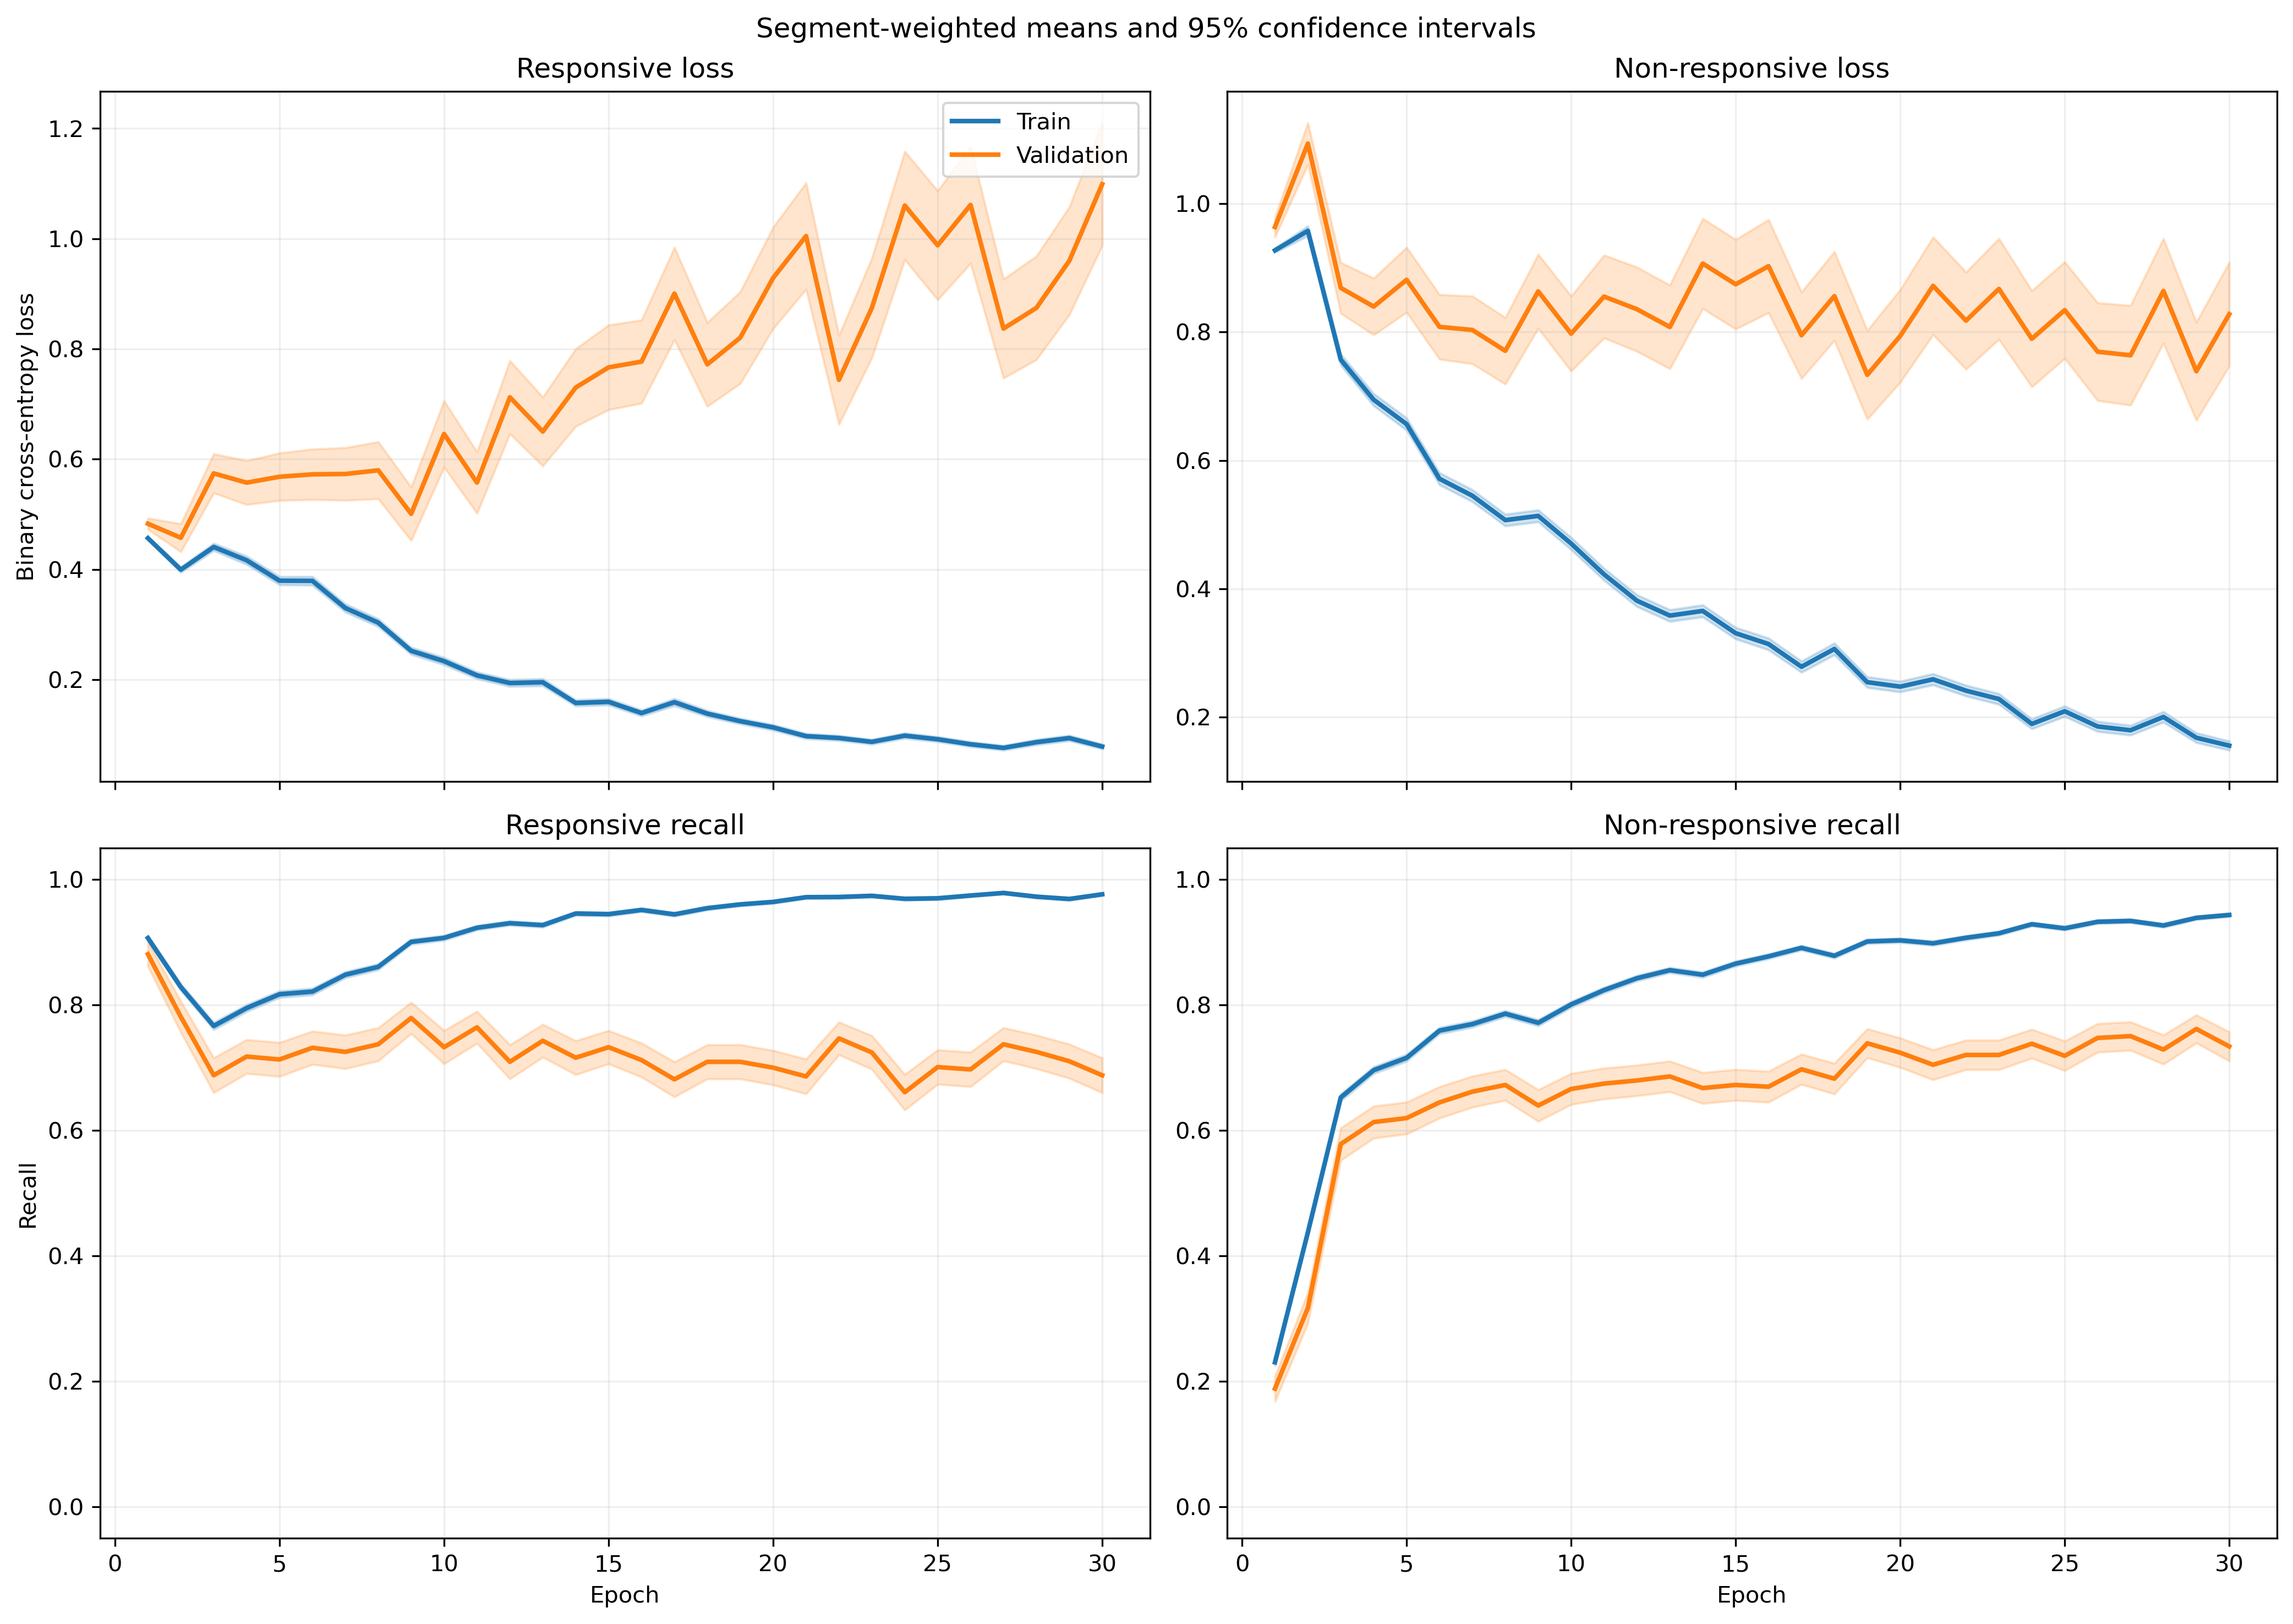

Source data for this figure (header and first rows):
fold, epoch, split, r_loss, r_loss_count, r_loss_sum, r_loss_sum_sq, r_recall, r_recall_count, r_recall_sum, r_recall_sum_sq, nr_loss, nr_loss_count, nr_loss_sum, nr_loss_sum_sq, nr_recall, nr_recall_count, nr_recall_sum, nr_recall_sum_sq
1, 1, train, 0.4623, 1063, 491.4, 246.9, 0.9445, 1063, 1004, 1004, 0.9407, 1401, 1318, 1323, 0.1485, 1401, 208.0, 208.0
1, 1, validation, 0.354, 10, 3.54, 1.298, 1.0, 10, 10.0, 10.0, , 0, 0.0, 0.0, , 0, 0.0, 0.0
1, 2, train, 0.4233, 1063, 450, 277, 0.8429, 1063, 896.0, 896.0, 0.8974, 1401, 1257, 1486, 0.4347, 1401, 609.0, 609.0
1, 2, validation, 0.2055, 10, 2.055, 0.4963, 1.0, 10, 10.0, 10.0, , 0, 0.0, 0.0, , 0, 0.0, 0.0
1, 3, train, 0.412, 1063, 437.9, 386.5, 0.7723, 1063, 821.0, 821.0, 0.7761, 1401, 1087, 1566, 0.6481, 1401, 908.0, 908.0
1, 3, validation, 0.1211, 10, 1.211, 0.1919, 1.0, 10, 10.0, 10.0, , 0, 0.0, 0.0, , 0, 0.0, 0.0
1, 4, train, 0.4399, 1063, 467.6, 653, 0.7959, 1063, 846.0, 846.0, 0.6869, 1401, 962.3, 1656, 0.6981, 1401, 978.0, 978.0
1, 4, validation, 0.1523, 10, 1.523, 0.8444, 0.9, 10, 9.0, 9.0, , 0, 0.0, 0.0, , 0, 0.0, 0.0
1, 5, train, 0.4024, 1063, 427.7, 505, 0.8166, 1063, 868.0, 868.0, 0.601, 1401, 842.1, 1261, 0.7259, 1401, 1017, 1017
1, 5, validation, 0.1098, 10, 1.098, 0.1475, 1.0, 10, 10.0, 10.0, , 0, 0.0, 0.0, , 0, 0.0, 0.0
1, 6, train, 0.3676, 1063, 390.7, 461.5, 0.8241, 1063, 876.0, 876.0, 0.576, 1401, 806.9, 1235, 0.7502, 1401, 1051, 1051
1, 6, validation, 0.08742, 10, 0.8742, 0.1151, 1.0, 10, 10.0, 10.0, , 0, 0.0, 0.0, , 0, 0.0, 0.0
1, 7, train, 0.3201, 1063, 340.2, 395.5, 0.8589, 1063, 913.0, 913.0, 0.545, 1401, 763.5, 1209, 0.763, 1401, 1069, 1069
1, 7, validation, 0.08631, 10, 0.8631, 0.109, 1.0, 10, 10.0, 10.0, , 0, 0.0, 0.0, , 0, 0.0, 0.0
1, 8, train, 0.2512, 1063, 267.1, 291.6, 0.8965, 1063, 953.0, 953.0, 0.5631, 1401, 788.9, 1317, 0.7402, 1401, 1037, 1037
1, 8, validation, 0.1055, 10, 1.055, 0.1798, 1.0, 10, 10.0, 10.0, , 0, 0.0, 0.0, , 0, 0.0, 0.0
1, 9, train, 0.3426, 1063, 364.2, 618.7, 0.8711, 1063, 926.0, 926.0, 0.4005, 1401, 561.1, 932.9, 0.823, 1401, 1153, 1153
1, 9, validation, 0.04864, 10, 0.4864, 0.03535, 1.0, 10, 10.0, 10.0, , 0, 0.0, 0.0, , 0, 0.0, 0.0
1, 10, train, 0.2573, 1063, 273.5, 330.2, 0.9022, 1063, 959.0, 959.0, 0.5477, 1401, 767.3, 1469, 0.7759, 1401, 1087, 1087
1, 10, validation, 0.3129, 10, 3.129, 1.248, 1.0, 10, 10.0, 10.0, , 0, 0.0, 0.0, , 0, 0.0, 0.0
1, 11, train, 0.2331, 1063, 247.8, 324.3, 0.9247, 1063, 983.0, 983.0, 0.3785, 1401, 530.2, 844.4, 0.8301, 1401, 1163, 1163
1, 11, validation, 0.08515, 10, 0.8515, 0.1546, 1.0, 10, 10.0, 10.0, , 0, 0.0, 0.0, , 0, 0.0, 0.0
1, 12, train, 0.226, 1063, 240.2, 374.1, 0.9182, 1063, 976.0, 976.0, 0.3007, 1401, 421.2, 717.1, 0.8765, 1401, 1228, 1228
1, 12, validation, 0.09779, 10, 0.9779, 0.2099, 1.0, 10, 10.0, 10.0, , 0, 0.0, 0.0, , 0, 0.0, 0.0
1, 13, train, 0.2837, 1063, 301.5, 522.5, 0.8805, 1063, 936.0, 936.0, 0.2656, 1401, 372.1, 722.7, 0.8979, 1401, 1258, 1258
1, 13, validation, 0.2524, 10, 2.524, 1.042, 1.0, 10, 10.0, 10.0, , 0, 0.0, 0.0, , 0, 0.0, 0.0
1, 14, train, 0.2092, 1063, 222.4, 341.1, 0.9135, 1063, 971.0, 971.0, 0.256, 1401, 358.7, 732, 0.8958, 1401, 1255, 1255
1, 14, validation, 0.2247, 10, 2.247, 1.26, 0.9, 10, 9.0, 9.0, , 0, 0.0, 0.0, , 0, 0.0, 0.0
1, 15, train, 0.1203, 1063, 127.9, 150.4, 0.9586, 1063, 1019, 1019, 0.3531, 1401, 494.7, 1062, 0.8515, 1401, 1193, 1193
1, 15, validation, 0.1834, 10, 1.834, 1.086, 0.9, 10, 9.0, 9.0, , 0, 0.0, 0.0, , 0, 0.0, 0.0
1, 16, train, 0.1551, 1063, 164.9, 238.8, 0.9454, 1063, 1005, 1005, 0.3456, 1401, 484.2, 1035, 0.863, 1401, 1209, 1209
1, 16, validation, 0.1429, 10, 1.429, 0.4964, 1.0, 10, 10.0, 10.0, , 0, 0.0, 0.0, , 0, 0.0, 0.0
1, 17, train, 0.3559, 1063, 378.3, 954.6, 0.8617, 1063, 916.0, 916.0, 0.2223, 1401, 311.4, 803.7, 0.9215, 1401, 1291, 1291
1, 17, validation, 0.428, 10, 4.28, 8.347, 0.9, 10, 9.0, 9.0, , 0, 0.0, 0.0, , 0, 0.0, 0.0
1, 18, train, 0.09494, 1063, 100.9, 77.03, 0.9708, 1063, 1032, 1032, 0.2823, 1401, 395.5, 800.7, 0.8965, 1401, 1256, 1256
1, 18, validation, 0.1265, 10, 1.265, 0.5247, 1.0, 10, 10.0, 10.0, , 0, 0.0, 0.0, , 0, 0.0, 0.0
1, 19, train, 0.07051, 1063, 74.96, 68.14, 0.9784, 1063, 1040, 1040, 0.3082, 1401, 431.8, 1043, 0.8851, 1401, 1240, 1240
1, 19, validation, 0.05087, 10, 0.5087, 0.09479, 1.0, 10, 10.0, 10.0, , 0, 0.0, 0.0, , 0, 0.0, 0.0
1, 20, train, 0.0888, 1063, 94.39, 85.33, 0.9755, 1063, 1037, 1037, 0.2801, 1401, 392.4, 743.3, 0.8829, 1401, 1237, 1237
1, 20, validation, 0.1906, 10, 1.906, 0.7732, 0.9, 10, 9.0, 9.0, , 0, 0.0, 0.0, , 0, 0.0, 0.0
1, 21, train, 0.05888, 1063, 62.59, 51.31, 0.9868, 1063, 1049, 1049, 0.3498, 1401, 490.1, 1140, 0.8572, 1401, 1201, 1201
1, 21, validation, 0.0608, 10, 0.608, 0.1174, 1.0, 10, 10.0, 10.0, , 0, 0.0, 0.0, , 0, 0.0, 0.0
1, 22, train, 0.08455, 1063, 89.87, 70.95, 0.9737, 1063, 1035, 1035, 0.1902, 1401, 266.4, 574.1, 0.9308, 1401, 1304, 1304
1, 22, validation, 0.3865, 10, 3.865, 5.372, 0.9, 10, 9.0, 9.0, , 0, 0.0, 0.0, , 0, 0.0, 0.0
1, 23, train, 0.05733, 1063, 60.94, 28.57, 0.9868, 1063, 1049, 1049, 0.2845, 1401, 398.6, 901.2, 0.8922, 1401, 1250, 1250
1, 23, validation, 0.1692, 10, 1.692, 1.086, 0.9, 10, 9.0, 9.0, , 0, 0.0, 0.0, , 0, 0.0, 0.0
1, 24, train, 0.09213, 1063, 97.93, 101.5, 0.9661, 1063, 1027, 1027, 0.1977, 1401, 276.9, 721.9, 0.9286, 1401, 1301, 1301
1, 24, validation, 0.1586, 10, 1.586, 1.488, 0.9, 10, 9.0, 9.0, , 0, 0.0, 0.0, , 0, 0.0, 0.0
1, 25, train, 0.07038, 1063, 74.82, 75.18, 0.9755, 1063, 1037, 1037, 0.2095, 1401, 293.5, 821.3, 0.9243, 1401, 1295, 1295
1, 25, validation, 0.2396, 10, 2.396, 2.179, 0.9, 10, 9.0, 9.0, , 0, 0.0, 0.0, , 0, 0.0, 0.0
1, 26, train, 0.08884, 1063, 94.44, 169, 0.969, 1063, 1030, 1030, 0.1872, 1401, 262.3, 795.8, 0.9343, 1401, 1309, 1309
1, 26, validation, 0.1972, 10, 1.972, 1.515, 0.9, 10, 9.0, 9.0, , 0, 0.0, 0.0, , 0, 0.0, 0.0
1, 27, train, 0.1009, 1063, 107.3, 146.3, 0.969, 1063, 1030, 1030, 0.1366, 1401, 191.4, 458.1, 0.9479, 1401, 1328, 1328
1, 27, validation, 0.2629, 10, 2.629, 3.055, 0.9, 10, 9.0, 9.0, , 0, 0.0, 0.0, , 0, 0.0, 0.0
1, 28, train, 0.06931, 1063, 73.67, 98.81, 0.9774, 1063, 1039, 1039, 0.2515, 1401, 352.3, 923.2, 0.9015, 1401, 1263, 1263
1, 28, validation, 0.3583, 10, 3.583, 3.416, 0.9, 10, 9.0, 9.0, , 0, 0.0, 0.0, , 0, 0.0, 0.0
1, 29, train, 0.09661, 1063, 102.7, 164.2, 0.9699, 1063, 1031, 1031, 0.138, 1401, 193.3, 490.5, 0.9536, 1401, 1336, 1336
1, 29, validation, 0.1281, 10, 1.281, 0.3394, 1.0, 10, 10.0, 10.0, , 0, 0.0, 0.0, , 0, 0.0, 0.0
1, 30, train, 0.05459, 1063, 58.03, 35.75, 0.9868, 1063, 1049, 1049, 0.2456, 1401, 344.1, 847.5, 0.9151, 1401, 1282, 1282
1, 30, validation, 0.05587, 10, 0.5587, 0.06612, 1.0, 10, 10.0, 10.0, , 0, 0.0, 0.0, , 0, 0.0, 0.0
... 1,140 more rows
